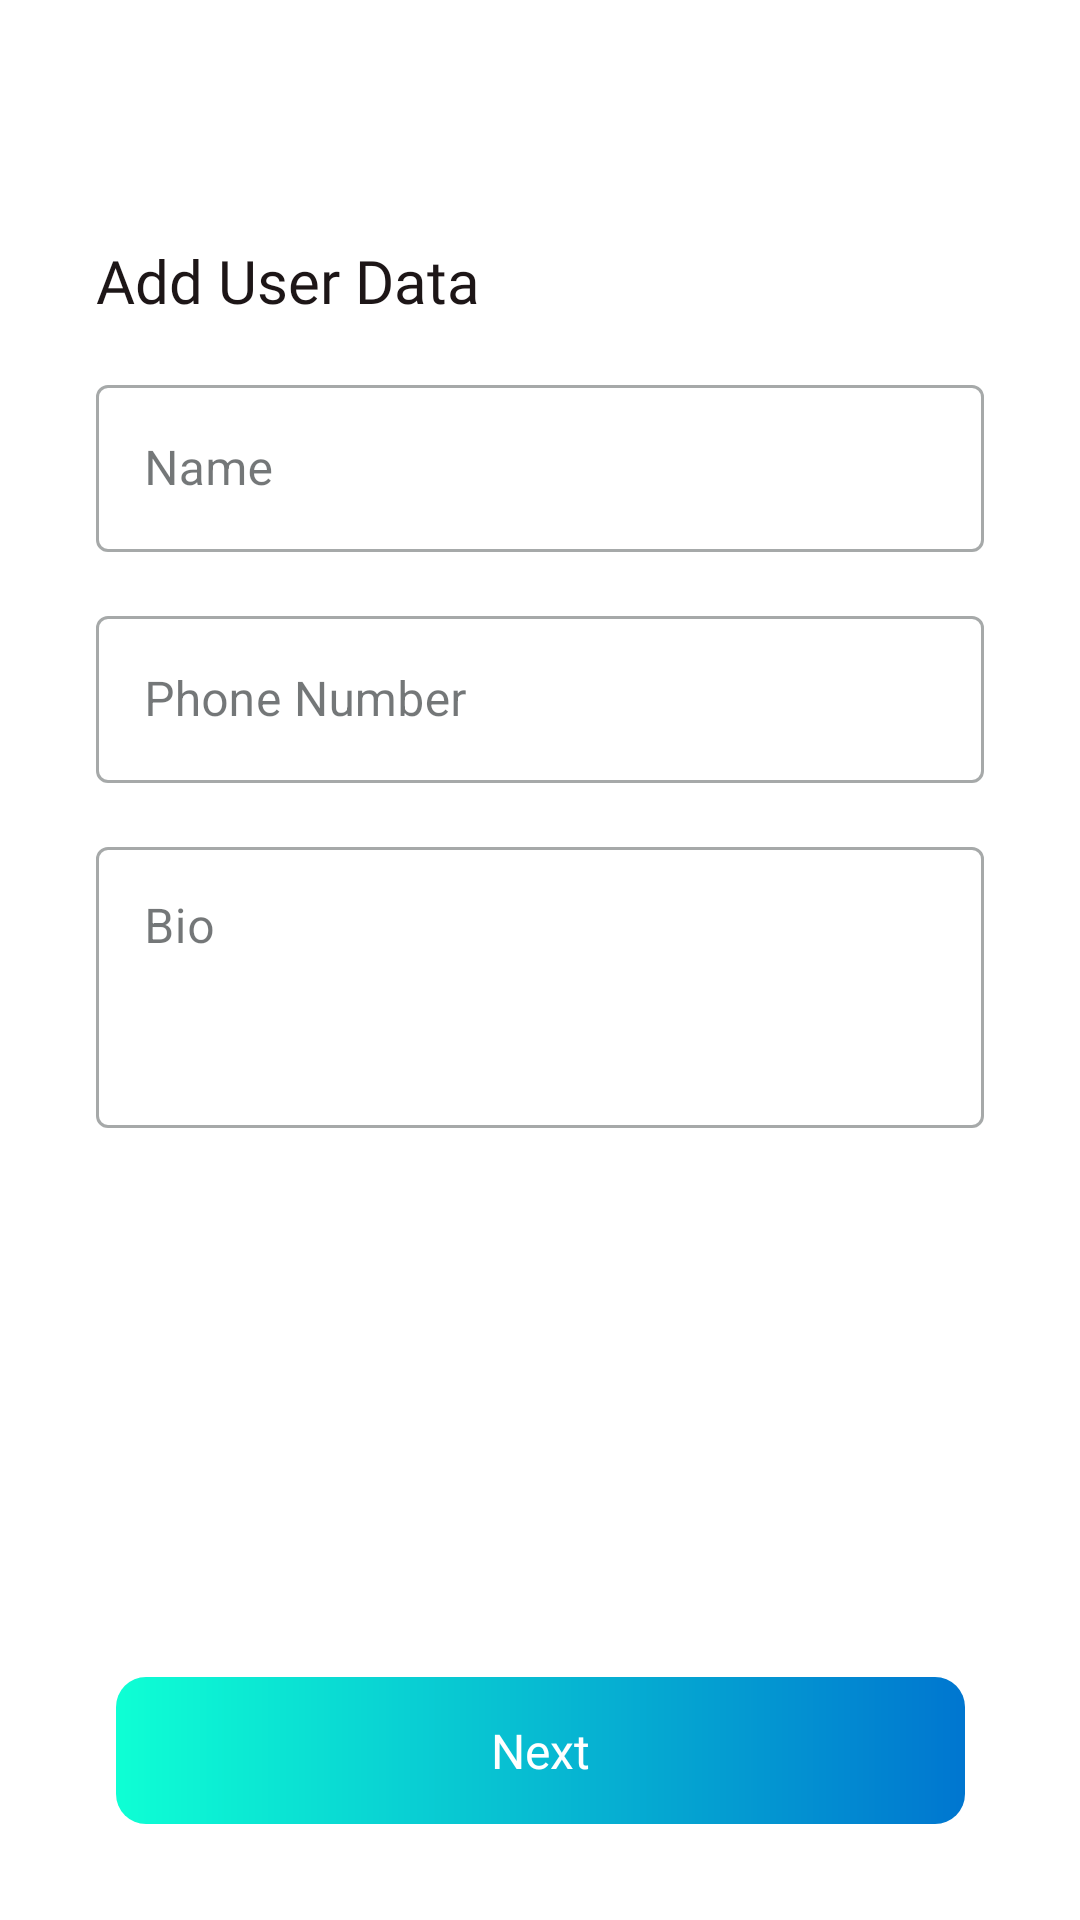

Layout XML and referenced resources for this Android screen:
<!-- AndroidManifest.xml: application theme Theme.ArtScape -->
<!-- res/layout/activity_user_data.xml -->
<?xml version="1.0" encoding="utf-8"?>
<androidx.constraintlayout.widget.ConstraintLayout xmlns:android="http://schemas.android.com/apk/res/android"
    xmlns:app="http://schemas.android.com/apk/res-auto"
    xmlns:tools="http://schemas.android.com/tools"
    android:id="@+id/main"
    android:layout_width="match_parent"
    android:layout_height="match_parent"
    android:background="#FFFFFF"
    tools:context=".ui.login.artist.UserDataActivity">

    <androidx.appcompat.widget.Toolbar
        android:id="@+id/user_data_toolbar"
        android:layout_width="match_parent"
        android:layout_height="?attr/actionBarSize"
        app:navigationIcon="@drawable/baseline_arrow_back"
        app:contentInsetStart="0dp"
        app:contentInsetStartWithNavigation="0dp"
        app:layout_constraintTop_toTopOf="parent"
        app:layout_constraintStart_toStartOf="parent"
        app:layout_constraintEnd_toEndOf="parent">

        <TextView
            android:id="@+id/toolbar_title"
            android:layout_width="wrap_content"
            android:layout_height="wrap_content"
            android:text="@null"
            android:textColor="@color/black_or_white"
            android:textSize="18sp"
            style="@style/semibold"/>
    </androidx.appcompat.widget.Toolbar>

    <ScrollView
        android:layout_width="match_parent"
        android:layout_height="0dp"
        android:layout_marginVertical="16dp"
        android:fillViewport="true"
        app:layout_constraintBottom_toTopOf="@+id/button_add_user"
        app:layout_constraintEnd_toEndOf="parent"
        app:layout_constraintStart_toStartOf="parent"
        app:layout_constraintTop_toBottomOf="@+id/user_data_toolbar">

        <androidx.constraintlayout.widget.ConstraintLayout
            android:layout_width="match_parent"
            android:layout_height="wrap_content">

            <TextView
                android:id="@+id/tv_add_user_data"
                style="@style/bold"
                android:layout_width="wrap_content"
                android:layout_height="wrap_content"
                android:layout_marginHorizontal="32dp"
                android:text="@string/add_user_data"
                android:textSize="20sp"

                app:layout_constraintStart_toStartOf="parent"
                app:layout_constraintTop_toTopOf="parent" />

            <LinearLayout
                android:id="@+id/linearLayout"
                android:layout_width="match_parent"
                android:layout_height="wrap_content"
                android:orientation="vertical"
                app:layout_constraintTop_toBottomOf="@+id/tv_add_user_data">

                <com.google.android.material.textfield.TextInputLayout
                    style="@style/Widget.MaterialComponents.TextInputLayout.OutlinedBox"
                    android:layout_width="match_parent"
                    android:layout_height="wrap_content"
                    android:layout_marginHorizontal="32dp"
                    android:layout_marginTop="16dp"
                    android:hint="@string/name"
                    app:layout_constraintEnd_toEndOf="parent"
                    app:layout_constraintStart_toStartOf="parent"
                    app:layout_constraintTop_toBottomOf="@+id/previewImageView">

                    <com.google.android.material.textfield.TextInputEditText
                        android:id="@+id/ed_name"
                        android:layout_width="match_parent"
                        android:layout_height="match_parent"
                        android:ems="10"
                        android:gravity="start|center"
                        android:inputType="text" />
                </com.google.android.material.textfield.TextInputLayout>

                <com.google.android.material.textfield.TextInputLayout
                    style="@style/Widget.MaterialComponents.TextInputLayout.OutlinedBox"
                    android:layout_width="match_parent"
                    android:layout_height="wrap_content"
                    android:layout_marginHorizontal="32dp"
                    android:layout_marginTop="16dp"
                    android:hint="@string/phone_number"
                    app:layout_constraintEnd_toEndOf="parent"
                    app:layout_constraintStart_toStartOf="parent"
                    app:layout_constraintTop_toBottomOf="@+id/previewImageView"
                    app:prefixText="@string/phone_number_template">

                    <com.google.android.material.textfield.TextInputEditText
                        android:id="@+id/ed_phone_number"
                        android:layout_width="match_parent"
                        android:layout_height="match_parent"
                        android:ems="10"
                        android:gravity="start|center"
                        android:inputType="number" />
                </com.google.android.material.textfield.TextInputLayout>

                <com.google.android.material.textfield.TextInputLayout
                    style="@style/Widget.MaterialComponents.TextInputLayout.OutlinedBox"
                    android:layout_width="match_parent"
                    android:layout_height="wrap_content"
                    android:layout_marginHorizontal="32dp"
                    android:layout_marginTop="16dp"
                    android:hint="@string/bio"
                    app:layout_constraintEnd_toEndOf="parent"
                    app:layout_constraintStart_toStartOf="parent"
                    app:layout_constraintTop_toBottomOf="@+id/previewImageView">

                    <com.google.android.material.textfield.TextInputEditText
                        android:id="@+id/ed_bio"
                        android:layout_width="match_parent"
                        android:layout_height="match_parent"
                        android:ems="10"
                        android:gravity="start|top"
                        android:inputType="textMultiLine"
                        android:minLines="3" />
                </com.google.android.material.textfield.TextInputLayout>
            </LinearLayout>

        </androidx.constraintlayout.widget.ConstraintLayout>
    </ScrollView>

    <Button
        android:id="@+id/button_add_user"
        style="@style/CustomButtonStyle"
        android:layout_width="283dp"
        android:layout_height="49dp"
        android:layout_centerHorizontal="true"
        android:layout_marginBottom="32dp"
        android:enabled="false"
        android:gravity="center"
        android:text="@string/next"
        android:textAlignment="center"
        android:textColor="@color/white"
        android:textSize="16sp"
        app:backgroundTint="@null"
        app:layout_constraintBottom_toBottomOf="parent"
        app:layout_constraintEnd_toEndOf="parent"
        app:layout_constraintStart_toStartOf="parent"
        tools:ignore="MissingConstraints" />


    


























</androidx.constraintlayout.widget.ConstraintLayout>
<!-- resources referenced by this layout -->
<resources>
  <color name="black_or_white">#FF000000</color>
  <color name="white">#FFFFFFFF</color>
  <string name="add_comment">Comment</string>
  <string name="add_user_data">Add User Data</string>
  <string name="bio">Bio</string>
  <string name="name">Name</string>
  <string name="next">Next</string>
  <string name="phone_number">Phone Number</string>
  <string name="phone_number_template">+62</string>
  <style name="bold">
          <item name="android:fontFamily">@font/montserrat_bold</item>
          <item name="android:textColor">@color/black_400</item>
          <item name="android:textSize">16sp</item>
      </style>
  <style name="semibold">
          <item name="android:fontFamily">@font/montserrat_semibold</item>
          <item name="android:textColor">@color/black_400</item>
      </style>
  <style name="Theme.ArtScape" parent="Base.Theme.ArtScape" />
  <color name="black_400">#1D1617</color>
  <color name="blue">#0076D0</color>
  <color name="tosca">#0EFFD4</color>
  <style name="FloatingActionButtonStyle" parent="Widget.Design.FloatingActionButton">
          <item name="android:background">@color/md_theme_primary</item>
      </style>
  <color name="light_blue_600">#FF039BE5</color>
  <color name="md_theme_onPrimary">#FFFFFF</color>
  <color name="md_theme_onTertiary">#FFFFFF</color>
  <color name="md_theme_tertiaryContainer">#FEE086</color>
  <color name="md_theme_primaryContainer">#D3E4FF</color>
  <color name="md_theme_onPrimaryContainer">#001C38</color>
  <color name="md_theme_secondary">#256489</color>
  <color name="md_theme_secondaryContainer">#C8E6FF</color>
  <color name="md_theme_onSecondaryContainer">#001E2F</color>
  <color name="md_theme_tertiary">#ffd600</color>
  <color name="md_theme_onTertiaryContainer">#231B00</color>
  <color name="md_theme_error">#BA1A1A</color>
  <color name="md_theme_onError">#FFFFFF</color>
  <color name="md_theme_errorContainer">#FFDAD6</color>
  <color name="md_theme_onErrorContainer">#410002</color>
  <color name="md_theme_background">#F8F9FF</color>
  <color name="md_theme_onBackground">#191C20</color>
  <color name="md_theme_surface">#F5FAFB</color>
  <color name="md_theme_onSurface">#171D1E</color>
  <color name="md_theme_surfaceVariant">#DBE4E6</color>
  <color name="md_theme_onSurfaceVariant">#3F484A</color>
  <color name="md_theme_outline">#6F797B</color>
  <color name="md_theme_outlineVariant">#BFC8CA</color>
  <color name="md_theme_inverseSurface">#2B3133</color>
  <color name="md_theme_inverseOnSurface">#ECF2F3</color>
  <color name="md_theme_inversePrimary">#A3C9FE</color>
  <color name="md_theme_primaryFixed">#D3E4FF</color>
  <color name="md_theme_onPrimaryFixed">#001C38</color>
  <color name="md_theme_primaryFixedDim">#A3C9FE</color>
  <color name="md_theme_onPrimaryFixedVariant">#1E4875</color>
  <color name="md_theme_secondaryFixed">#C8E6FF</color>
  <color name="md_theme_onSecondaryFixed">#001E2F</color>
  <color name="md_theme_secondaryFixedDim">#94CDF7</color>
  <color name="md_theme_onSecondaryFixedVariant">#004C6E</color>
  <color name="md_theme_tertiaryFixed">#FEE086</color>
  <color name="md_theme_onTertiaryFixed">#231B00</color>
  <color name="md_theme_tertiaryFixedDim">#E1C46D</color>
  <color name="md_theme_onTertiaryFixedVariant">#564500</color>
  <color name="md_theme_surfaceDim">#D5DBDC</color>
  <color name="md_theme_surfaceBright">#F5FAFB</color>
  <color name="md_theme_surfaceContainerLowest">#FFFFFF</color>
  <color name="md_theme_surfaceContainerLow">#EFF5F6</color>
  <color name="md_theme_surfaceContainer">#E9EFF0</color>
  <color name="md_theme_surfaceContainerHigh">#E3E9EA</color>
  <color name="md_theme_onPrimary_highContrast">#FFFFFF</color>
  <color name="colorCustomColor1">#7F4D7B</color>
  <color name="colorOnCustomColor1">#FFFFFF</color>
  <color name="colorCustomColor1Container">#FFD6F7</color>
  <color name="colorOnCustomColor1Container">#330834</color>
  <color name="md_theme_primary">#39608F</color>
</resources>
